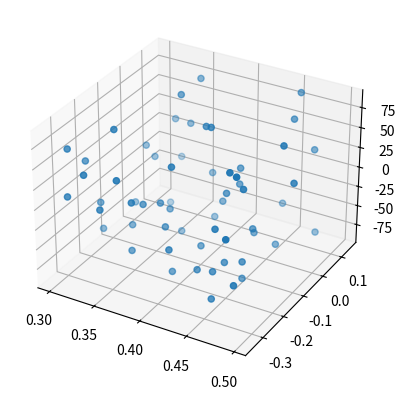

Write Python code to recreate this figure.
import matplotlib.pyplot as plt
import numpy as np

np.random.seed(42)

degrees = np.random.random_sample(60) * 180 - 90
x_pos = np.random.random_sample(60) * 0.2 + 0.3
y_pos = np.random.random_sample(60) * 0.5 - 0.35

fig = plt.figure()
ax = fig.add_subplot(projection="3d")
ax.scatter(x_pos, y_pos, degrees)
plt.show()
